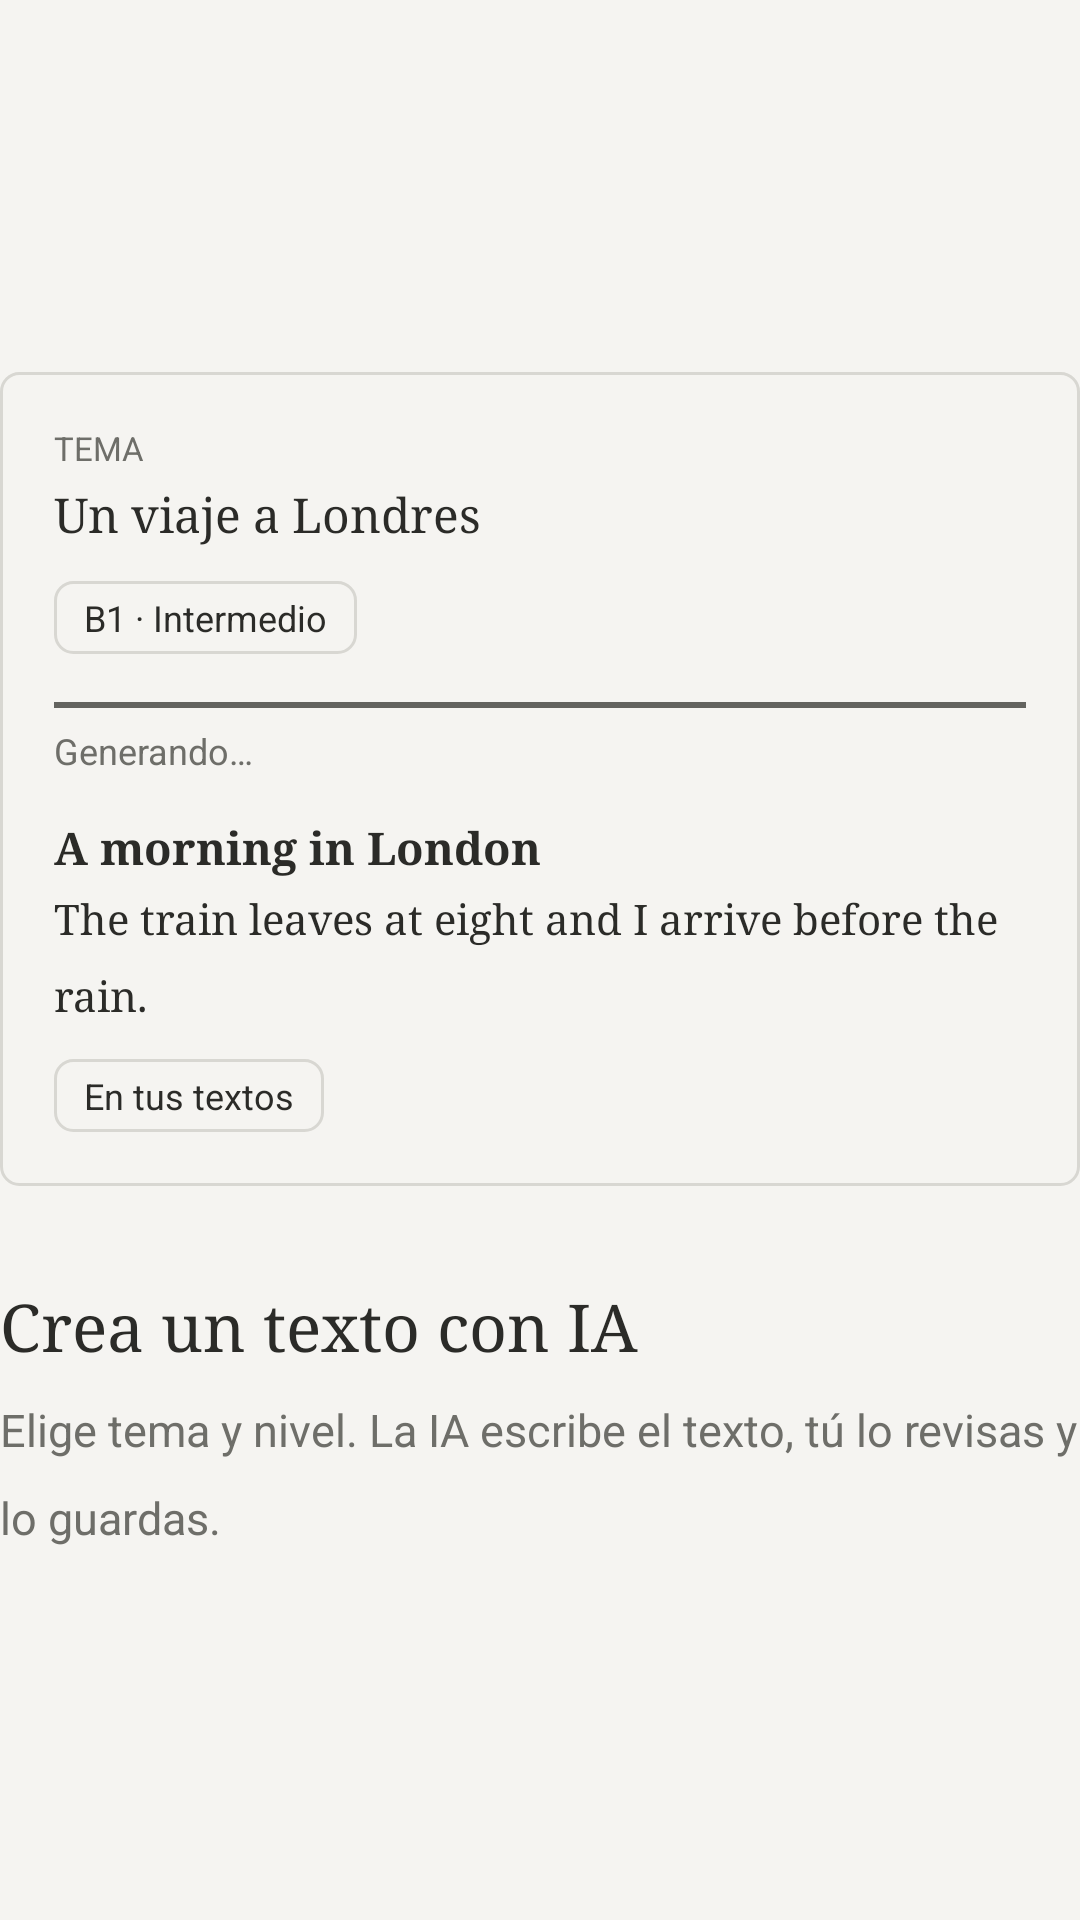

Produce the Android XML layout that renders to this screen, including the resource entries it uses.
<!-- AndroidManifest.xml: application theme Theme.Leelo -->
<!-- res/layout/onboarding_page_generate.xml -->
<?xml version="1.0" encoding="utf-8"?>
<LinearLayout xmlns:android="http://schemas.android.com/apk/res/android"
    android:layout_width="match_parent"
    android:layout_height="match_parent"
    android:gravity="center_vertical"
    android:orientation="vertical">

    <LinearLayout
        android:id="@+id/pageVisual"
        android:layout_width="match_parent"
        android:layout_height="wrap_content"
        android:background="@drawable/bg_word_dialog"
        android:orientation="vertical"
        android:padding="18dp">

        <TextView
            android:layout_width="wrap_content"
            android:layout_height="wrap_content"
            android:text="TEMA"
            android:textColor="?attr/colorOnSurfaceVariant"
            android:textSize="11sp" />

        <TextView
            android:layout_width="match_parent"
            android:layout_height="wrap_content"
            android:layout_marginTop="4dp"
            android:fontFamily="serif"
            android:text="Un viaje a Londres"
            android:textColor="?attr/colorOnSurface"
            android:textSize="16sp" />

        <TextView
            android:layout_width="wrap_content"
            android:layout_height="wrap_content"
            android:layout_marginTop="12dp"
            android:background="@drawable/bg_state_chip"
            android:paddingStart="10dp"
            android:paddingTop="4dp"
            android:paddingEnd="10dp"
            android:paddingBottom="4dp"
            android:text="B1 · Intermedio"
            android:textColor="?attr/colorOnSurface"
            android:textSize="12sp" />

        <LinearLayout
            android:id="@+id/generatingRow"
            android:layout_width="match_parent"
            android:layout_height="wrap_content"
            android:layout_marginTop="16dp"
            android:orientation="vertical">

            <View
                android:id="@+id/demoProgress"
                android:layout_width="match_parent"
                android:layout_height="2dp"
                android:background="?attr/colorPrimary" />

            <TextView
                android:layout_width="wrap_content"
                android:layout_height="wrap_content"
                android:layout_marginTop="6dp"
                android:text="Generando…"
                android:textColor="?attr/colorOnSurfaceVariant"
                android:textSize="12sp" />
        </LinearLayout>

        <LinearLayout
            android:id="@+id/demoResult"
            android:layout_width="match_parent"
            android:layout_height="wrap_content"
            android:layout_marginTop="14dp"
            android:orientation="vertical">

            <TextView
                android:layout_width="match_parent"
                android:layout_height="wrap_content"
                android:fontFamily="serif"
                android:text="A morning in London"
                android:textColor="?attr/colorOnSurface"
                android:textSize="15sp"
                android:textStyle="bold" />

            <TextView
                android:layout_width="match_parent"
                android:layout_height="wrap_content"
                android:layout_marginTop="4dp"
                android:fontFamily="serif"
                android:lineSpacingMultiplier="1.5"
                android:text="The train leaves at eight and I arrive before the rain."
                android:textColor="?attr/colorOnSurface"
                android:textSize="14sp" />
        </LinearLayout>

        <TextView
            android:id="@+id/demoSavedChip"
            android:layout_width="wrap_content"
            android:layout_height="wrap_content"
            android:layout_marginTop="12dp"
            android:background="@drawable/bg_state_chip"
            android:paddingStart="10dp"
            android:paddingTop="4dp"
            android:paddingEnd="10dp"
            android:paddingBottom="4dp"
            android:text="En tus textos"
            android:textColor="?attr/colorOnSurface"
            android:textSize="12sp" />
    </LinearLayout>

    <TextView
        android:id="@+id/pageTitle"
        android:layout_width="wrap_content"
        android:layout_height="wrap_content"
        android:layout_marginTop="32dp"
        android:fontFamily="serif"
        android:text="Crea un texto con IA"
        android:textColor="?attr/colorOnSurface"
        android:textSize="22sp" />

    <TextView
        android:id="@+id/pageBody"
        android:layout_width="match_parent"
        android:layout_height="wrap_content"
        android:layout_marginTop="10dp"
        android:lineSpacingMultiplier="1.6"
        android:text="Elige tema y nivel. La IA escribe el texto, tú lo revisas y lo guardas."
        android:textColor="?attr/colorOnSurfaceVariant"
        android:textSize="15sp" />

</LinearLayout>
<!-- resources referenced by this layout -->
<resources>
  <!-- drawable bg_state_chip (drawable) -->
  <?xml version="1.0" encoding="utf-8"?>
  <shape xmlns:android="http://schemas.android.com/apk/res/android"
      android:shape="rectangle">
      <corners android:radius="6dp" />
      <solid android:color="@android:color/transparent" />
      <stroke
          android:width="1dp"
          android:color="@color/line" />
  </shape>
  <!-- drawable bg_word_dialog (drawable) -->
  <?xml version="1.0" encoding="utf-8"?>
  <shape xmlns:android="http://schemas.android.com/apk/res/android"
      android:shape="rectangle">
      <solid android:color="?attr/colorSurface" />
      <corners android:radius="6dp" />
      <stroke
          android:width="1dp"
          android:color="?attr/colorOutline" />
      <padding 
          android:left="8dp"
          android:top="8dp"
          android:right="8dp"
          android:bottom="8dp" />
  </shape>
  <style name="Theme.Leelo" parent="Base.Theme.Leelo" />
  <color name="line">#FFD8D7D2</color>
  <style name="Base.Theme.Leelo" parent="Theme.Material3.DayNight.NoActionBar">
          <item name="colorPrimary">@color/accent</item>
          <item name="colorOnPrimary">@color/accent_on</item>
          <item name="colorSecondary">@color/accent</item>
          <item name="colorOnSecondary">@color/accent_on</item>
  
          <item name="android:colorBackground">@color/paper</item>
          <item name="colorOnBackground">@color/ink</item>
          <item name="colorSurface">@color/paper</item>
          <item name="colorOnSurface">@color/ink</item>
          <item name="colorSurfaceVariant">@color/paper</item>
          <item name="colorOnSurfaceVariant">@color/ink_muted</item>
          <item name="colorOutline">@color/line</item>
          <item name="colorOutlineVariant">@color/line</item>
          <item name="colorPrimaryContainer">@color/paper</item>
          <item name="colorSecondaryContainer">@color/paper</item>
  
          <item name="android:statusBarColor">@color/paper</item>
          <item name="android:windowLightStatusBar" tools:targetApi="m">true</item>
          <item name="android:navigationBarColor">@color/paper</item>
          <item name="android:windowBackground">@color/paper</item>
  
          <item name="android:fontFamily">sans-serif</item>
      </style>
  <color name="accent">#FF63635F</color>
  <color name="accent_on">#FFF5F4F1</color>
  <color name="paper">#FFF5F4F1</color>
  <color name="ink">#FF2B2B28</color>
  <color name="ink_muted">#FF6E6E69</color>
</resources>
